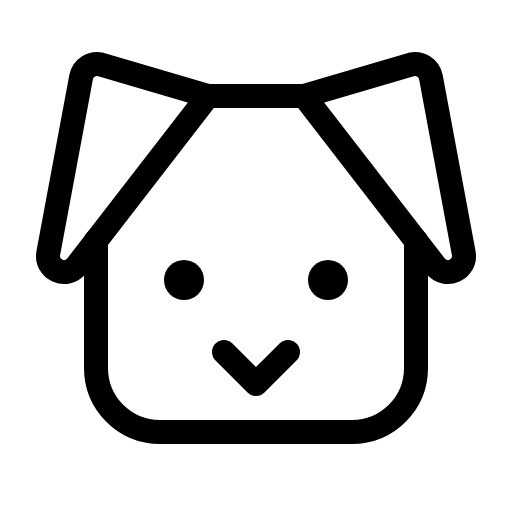
t = 0.00 s
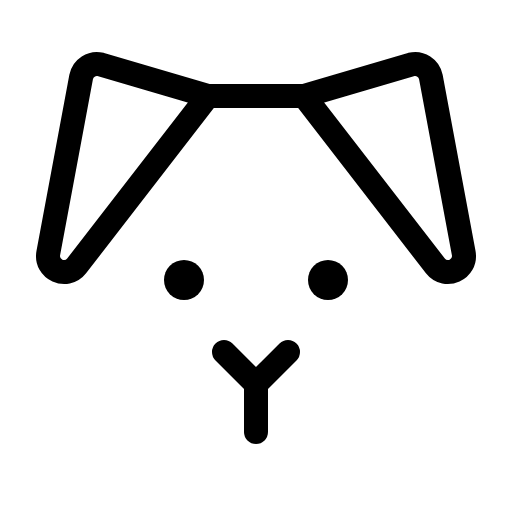
t = 1.50 s
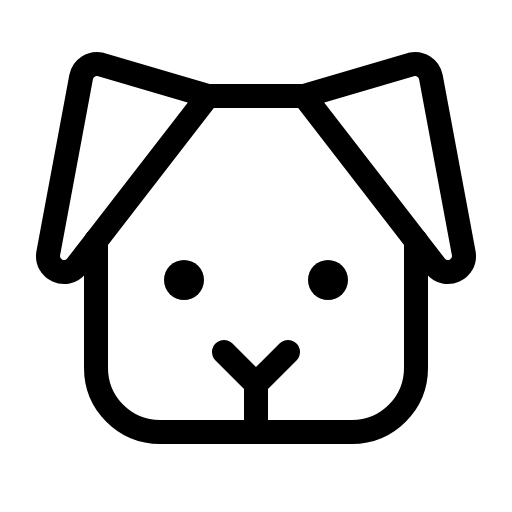
t = 1.88 s
t = 2.25 s: frame unchanged from t = 1.88 s, image omitted
t = 3.00 s: frame unchanged from t = 1.88 s, image omitted
t = 3.75 s: frame unchanged from t = 1.88 s, image omitted

The animated SVG that drew these frames (rendered in a browser with its animation timeline set to each time). Animation: 1 CSS @keyframes rule; one cycle of 4.50 s, repeats indefinitely.

<svg xmlns="http://www.w3.org/2000/svg" viewBox="0 0 256 256">
  <style>
    .draw-line {
      stroke-dasharray: 2000;
      stroke-dashoffset: 0;
    }
    svg:hover .draw-line {
      animation: phosphor-draw-in 3s ease-in-out infinite alternate;
    }
    @keyframes phosphor-draw-in {
      0%   { stroke-dashoffset: 2000; }
      50%  { stroke-dashoffset: 0; }
      100% { stroke-dashoffset: 0; }
    }
  </style><rect width="256" height="256" fill="none"/><circle cx="92" cy="140" r="10"/><circle cx="164" cy="140" r="10"/><line x1="128" y1="192" x2="128" y2="216" fill="none" stroke="currentColor" stroke-linecap="round" stroke-linejoin="round" stroke-width="12" class="draw-line" pathLength="1" style="animation-delay: 0s"/><polyline points="144 176 128 192 112 176" fill="none" stroke="currentColor" stroke-linecap="round" stroke-linejoin="round" stroke-width="12" class="draw-line" pathLength="1" style="animation-delay: 0.3s"/><line x1="104" y1="48" x2="152" y2="48" fill="none" stroke="currentColor" stroke-linecap="round" stroke-linejoin="round" stroke-width="12" class="draw-line" pathLength="1" style="animation-delay: 0.6s"/><path d="M104,48,50.37,32.24a8,8,0,0,0-9.8,6.29l-16.42,88c-1.54,8.23,9,13,14.16,6.42Z" fill="none" stroke="currentColor" stroke-linecap="round" stroke-linejoin="round" stroke-width="12" class="draw-line" pathLength="1" style="animation-delay: 0.9s"/><path d="M152,48l53.63-15.76a8,8,0,0,1,9.8,6.29l16.42,88c1.54,8.23-9,13-14.16,6.42Z" fill="none" stroke="currentColor" stroke-linecap="round" stroke-linejoin="round" stroke-width="12" class="draw-line" pathLength="1" style="animation-delay: 1.2s"/><path d="M208,120.38V184a32,32,0,0,1-32,32H80a32,32,0,0,1-32-32V120.38" fill="none" stroke="currentColor" stroke-linecap="round" stroke-linejoin="round" stroke-width="12" class="draw-line" pathLength="1" style="animation-delay: 1.5s"/></svg>
